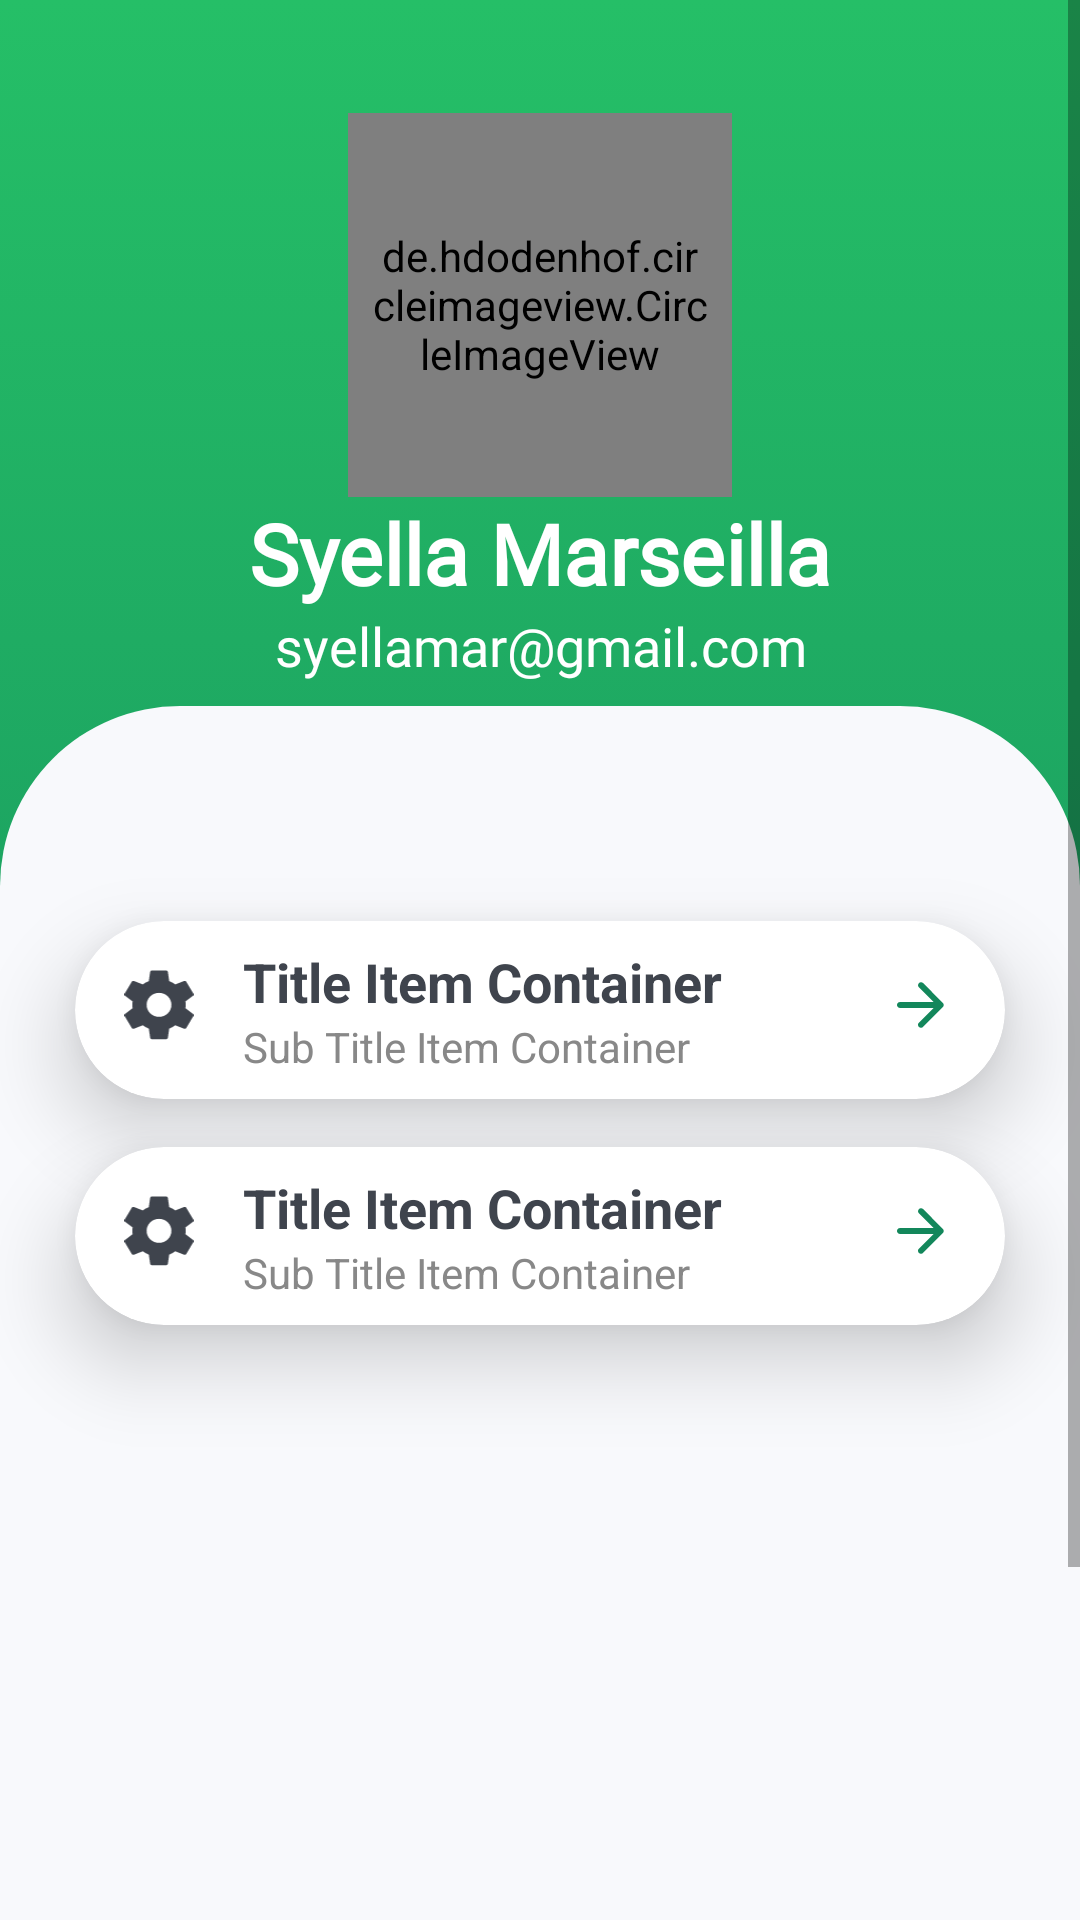

Produce the Android XML layout that renders to this screen, including the resource entries it uses.
<!-- AndroidManifest.xml: application theme Theme.SortSavvy -->
<!-- res/layout/fragment_profile.xml -->
<?xml version="1.0" encoding="utf-8"?>
<ScrollView xmlns:android="http://schemas.android.com/apk/res/android"
    xmlns:app="http://schemas.android.com/apk/res-auto"
    android:layout_width="match_parent"
    android:layout_height="match_parent"
    android:background="@drawable/gradient_green"
    android:fillViewport="true"
    android:fitsSystemWindows="true">

    <androidx.constraintlayout.widget.ConstraintLayout
        android:layout_width="match_parent"
        android:layout_height="wrap_content" >

        <ImageView
            android:id="@+id/backgroundBottomProfileImageView"
            android:layout_width="match_parent"
            android:layout_height="0dp"
            android:src="@drawable/background_bottom_rectangle_white_gray"
            app:layout_constraintBottom_toBottomOf="parent"
            app:layout_constraintHeight_percent="0.7" />

        <de.hdodenhof.circleimageview.CircleImageView
            android:id="@+id/avatarImageView"
            android:layout_width="128dp"
            android:layout_height="128dp"
            android:layout_marginBottom="32dp"
            android:padding="8dp"
            android:background="@drawable/icon_background_next_btn"
            android:src="@drawable/profile_thumbnail_avatar_syella"
            app:layout_constraintBottom_toTopOf="@+id/backgroundBottomProfileImageView"
            app:layout_constraintEnd_toEndOf="parent"
            app:layout_constraintStart_toStartOf="parent"
            app:layout_constraintTop_toTopOf="parent"/>














        <TextView
            android:id="@+id/nameTitleTextView"
            android:layout_width="wrap_content"
            android:layout_height="wrap_content"
            android:fontFamily="@font/baloo_bhai_2_bold"
            android:text="Syella Marseilla"
            android:textColor="@color/white"
            android:textSize="28sp"
            android:textStyle="bold"
            app:layout_constraintEnd_toEndOf="@+id/avatarImageView"
            app:layout_constraintStart_toStartOf="@+id/avatarImageView"
            app:layout_constraintTop_toBottomOf="@+id/avatarImageView" />

        <TextView
            android:id="@+id/emailTextView"
            android:layout_width="wrap_content"
            android:layout_height="wrap_content"
            android:fontFamily="@font/baloo_bhai_2"
            android:text="syellamar@gmail.com"
            android:textColor="@color/white"
            android:textSize="18sp"
            android:layout_marginBottom="8dp"
            app:layout_constraintBottom_toTopOf="@+id/backgroundBottomProfileImageView"
            app:layout_constraintEnd_toEndOf="@+id/nameTitleTextView"
            app:layout_constraintStart_toStartOf="@+id/nameTitleTextView"
            app:layout_constraintTop_toBottomOf="@+id/nameTitleTextView" />

        <include
            android:id="@+id/settingCardButtonInclude"
            layout="@layout/item_container_button_card"
            android:layout_width="match_parent"
            android:layout_height="wrap_content"
            android:layout_margin="25dp"
            app:layout_constraintStart_toStartOf="@id/VerticalGuideline"
            app:layout_constraintTop_toBottomOf="@+id/HorizontalGuideline" />

        <include
            android:id="@+id/logoutCardButtonInclude"
            layout="@layout/item_container_button_card"
            android:layout_width="match_parent"
            android:layout_height="wrap_content"
            android:layout_marginTop="16dp"
            android:layout_marginHorizontal="25dp"
            app:layout_constraintTop_toBottomOf="@id/settingCardButtonInclude"/>

        <androidx.constraintlayout.widget.Guideline
            android:id="@+id/HorizontalGuideline"
            android:layout_width="wrap_content"
            android:layout_height="wrap_content"
            android:orientation="horizontal"
            app:layout_constraintGuide_begin="282dp" />

        <androidx.constraintlayout.widget.Guideline
            android:id="@+id/VerticalGuideline"
            android:layout_width="wrap_content"
            android:layout_height="wrap_content"
            android:orientation="vertical"
            app:layout_constraintGuide_begin="25dp" />
    </androidx.constraintlayout.widget.ConstraintLayout>
</ScrollView>
<!-- res/layout/item_container_button_card.xml (included above) -->
<?xml version="1.0" encoding="utf-8"?>
<com.google.android.material.card.MaterialCardView xmlns:android="http://schemas.android.com/apk/res/android"
    xmlns:app="http://schemas.android.com/apk/res-auto"
    android:layout_width="match_parent"
    android:layout_height="wrap_content"
    app:cardElevation="16dp"
    app:contentPadding="8dp"
    app:cardCornerRadius="32dp"
    android:id="@+id/cardItemView">

    <ImageView
        android:id="@+id/iconCardImageView"
        android:layout_width="24dp"
        android:layout_height="24dp"
        android:layout_margin="8dp"
        android:layout_alignParentStart="true"
        android:layout_centerVertical="true"
        android:src="@drawable/icon_gear" />

    <LinearLayout
        android:id="@+id/linearLayout"
        android:layout_width="wrap_content"
        android:layout_height="wrap_content"
        android:layout_marginStart="48dp"
        android:gravity="center_vertical"
        android:orientation="vertical">

        <TextView
            android:id="@+id/titleItemContainerTextView"
            android:layout_width="wrap_content"
            android:layout_height="wrap_content"
            android:text="Title Item Container"
            android:textColor="@color/background_dark"
            android:textSize="18sp"
            android:textStyle="bold" />

        <TextView
            android:id="@+id/subTitleItemContainerTextView"
            android:layout_width="wrap_content"
            android:layout_height="wrap_content"
            android:text="Sub Title Item Container"
            android:textColor="#888888"
            android:textSize="14sp" />
    </LinearLayout>

    <ImageButton
        android:id="@+id/detailImageButton"
        android:layout_width="wrap_content"
        android:layout_height="wrap_content"
        android:layout_margin="8dp"
        android:background="@color/white"
        android:src="@drawable/round_arrow_forward_24"
        android:layout_gravity="end" />

</com.google.android.material.card.MaterialCardView>
<!-- resources referenced by this layout -->
<resources>
  <color name="background_dark">#3F444D</color>
  <color name="white">#FFFFFFFF</color>
  <!-- drawable background_bottom_rectangle_white_gray (drawable) -->
  <?xml version="1.0" encoding="utf-8"?>
  <shape xmlns:android="http://schemas.android.com/apk/res/android">
      <solid android:color="@color/background_white_gray_2" />
      <corners
          android:topLeftRadius="60dp"
          android:topRightRadius="60dp" />
  </shape>
  <!-- drawable gradient_green (drawable) -->
  <?xml version="1.0" encoding="utf-8"?>
  <selector xmlns:android="http://schemas.android.com/apk/res/android">
      <item>
          <shape>
              <gradient
                  android:angle="90"
                  android:startColor="#13865B"
                  android:endColor="#25BF67"
                  android:type="linear" />
              
          </shape>
      </item>
  </selector>
  <!-- drawable icon_background_next_btn (drawable) -->
  <?xml version="1.0" encoding="utf-8"?>
  <shape xmlns:android="http://schemas.android.com/apk/res/android"
      android:shape="oval">
      <solid android:color="@color/background_white_gray" />
  </shape>
  <!-- drawable round_arrow_forward_24 (drawable) -->
  <vector xmlns:android="http://schemas.android.com/apk/res/android" android:autoMirrored="true" android:height="24dp" android:tint="@color/background_green" android:viewportHeight="24" android:viewportWidth="24" android:width="24dp">
        
      <path android:fillColor="@android:color/white" android:pathData="M5,13h11.17l-4.88,4.88c-0.39,0.39 -0.39,1.03 0,1.42 0.39,0.39 1.02,0.39 1.41,0l6.59,-6.59c0.39,-0.39 0.39,-1.02 0,-1.41l-6.58,-6.6c-0.39,-0.39 -1.02,-0.39 -1.41,0 -0.39,0.39 -0.39,1.02 0,1.41L16.17,11H5c-0.55,0 -1,0.45 -1,1s0.45,1 1,1z"/>
      
  </vector>
  <style name="Theme.SortSavvy" parent="Base.Theme.SortSavvy" />
  <color name="background_white_gray_2">#F8F9FC</color>
  <color name="background_white_gray">#F2F3F7</color>
  <color name="background_green">#13875B</color>
  <style name="Base.Theme.SortSavvy" parent="Theme.MaterialComponents.DayNight">
          
          
          <item name="colorPrimary">@color/background_green</item>
          <item name="colorOnPrimary">@color/white</item>
          
          <item name="colorOnSecondary">@color/black</item>
          <item name="android:statusBarColor">@color/background_green</item>
          <item name="android:windowLightStatusBar">false</item>
      </style>
  <color name="black">#FF000000</color>
</resources>
